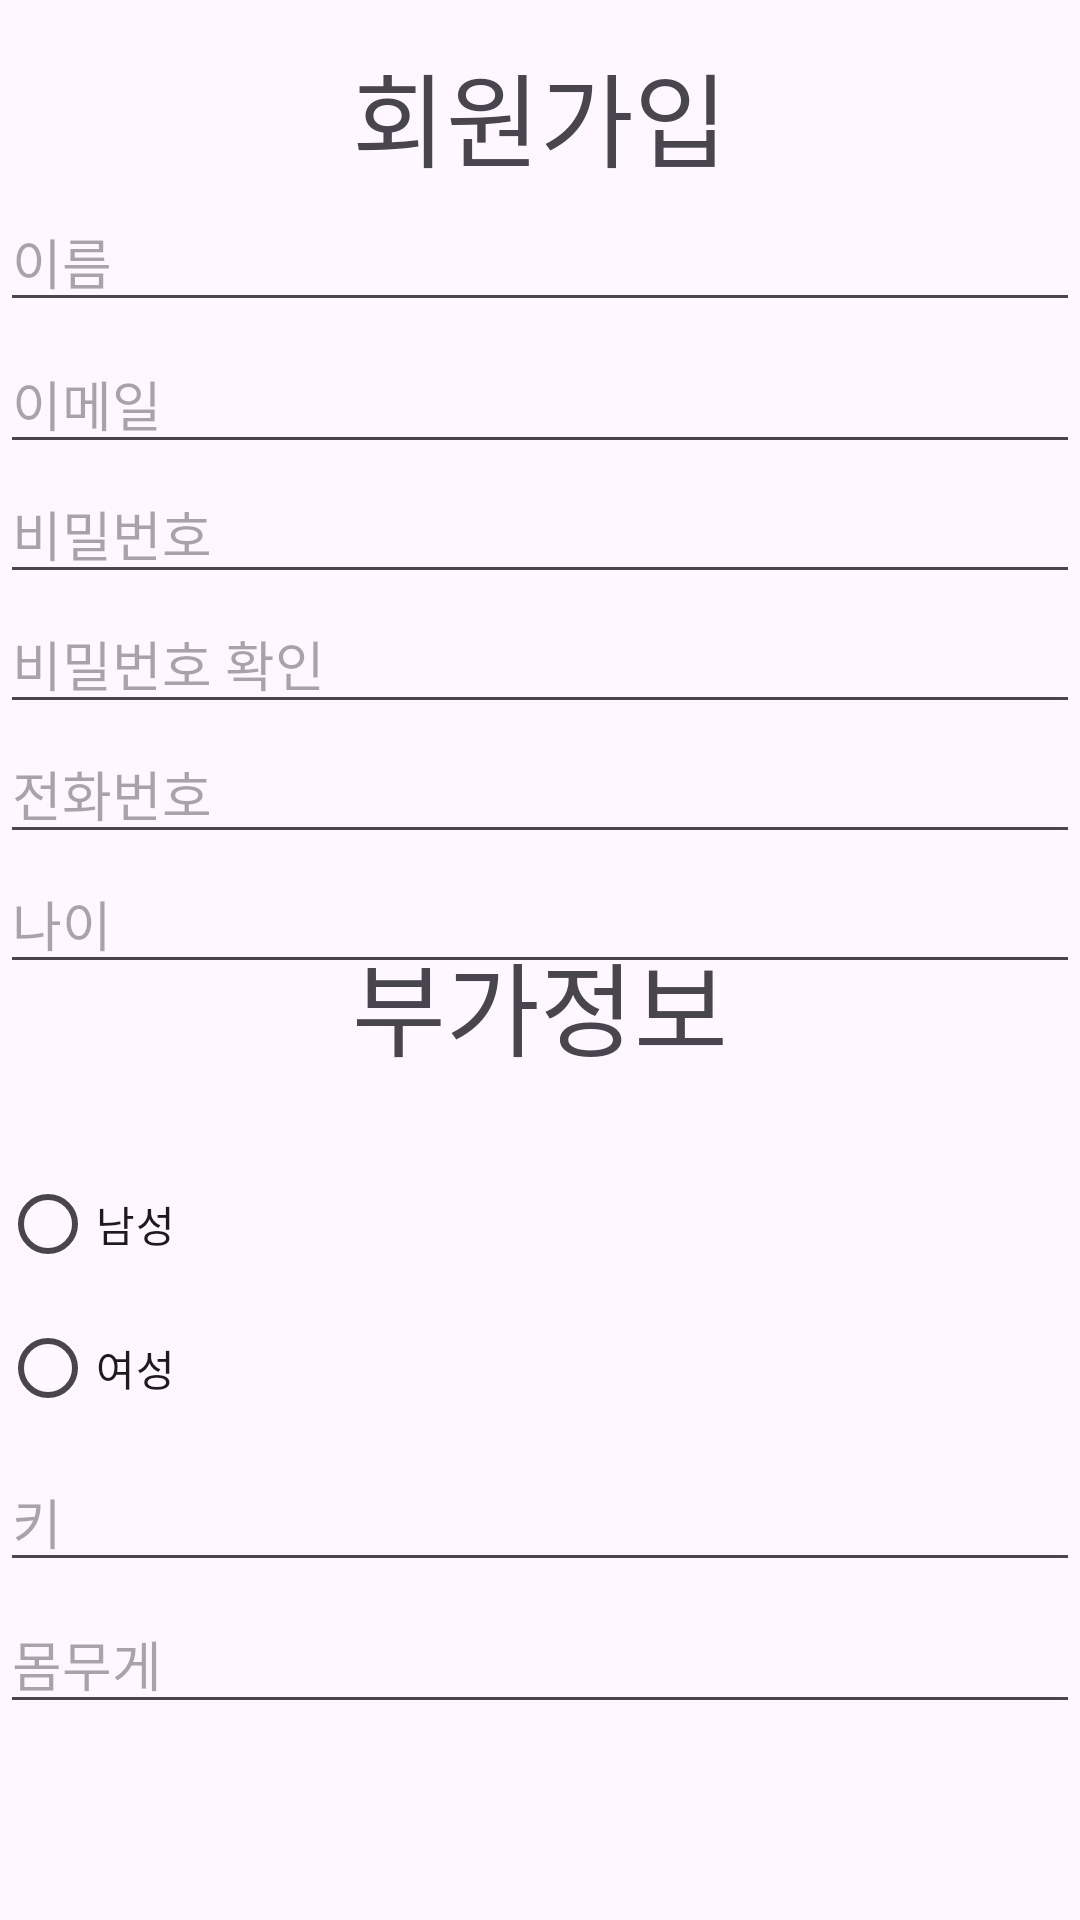

Reconstruct the res/layout file that produces this screen, plus the resources it refers to.
<!-- AndroidManifest.xml: application theme Theme.Yaming -->
<!-- res/layout/activity_signin.xml -->
<?xml version="1.0" encoding="utf-8"?>
<androidx.constraintlayout.widget.ConstraintLayout xmlns:android="http://schemas.android.com/apk/res/android"
    xmlns:app="http://schemas.android.com/apk/res-auto"
    xmlns:tools="http://schemas.android.com/tools"
    android:layout_width="match_parent"
    android:layout_height="match_parent"
    tools:context=".SigninActivity">

    <EditText
        android:id="@+id/editTextName"
        android:layout_width="0dp"
        android:layout_height="wrap_content"
        android:layout_marginTop="64dp"
        android:hint="이름"
        app:layout_constraintEnd_toEndOf="parent"
        app:layout_constraintHorizontal_bias="0.0"
        app:layout_constraintStart_toStartOf="parent"
        app:layout_constraintTop_toTopOf="parent" />

    <EditText
        android:id="@+id/editTextPassword"
        android:layout_width="0dp"
        android:layout_height="wrap_content"
        android:hint="비밀번호"
        app:layout_constraintEnd_toEndOf="parent"
        app:layout_constraintHorizontal_bias="0.0"
        app:layout_constraintStart_toStartOf="parent"
        app:layout_constraintTop_toBottomOf="@+id/editTextEmail" />

    <EditText
        android:id="@+id/editTextPhoneNumber"
        android:layout_width="0dp"
        android:layout_height="wrap_content"
        android:hint="전화번호"
        app:layout_constraintEnd_toEndOf="parent"
        app:layout_constraintHorizontal_bias="1.0"
        app:layout_constraintStart_toStartOf="parent"
        app:layout_constraintTop_toBottomOf="@+id/editTextConfirmPassword" />

    <EditText
        android:id="@+id/editTextAge"
        android:layout_width="0dp"
        android:layout_height="wrap_content"
        android:hint="나이"
        app:layout_constraintEnd_toEndOf="parent"
        app:layout_constraintHorizontal_bias="1.0"
        app:layout_constraintStart_toStartOf="parent"
        app:layout_constraintTop_toBottomOf="@+id/editTextPhoneNumber" />

    <EditText
        android:id="@+id/editTextConfirmPassword"
        android:layout_width="0dp"
        android:layout_height="wrap_content"
        android:hint="비밀번호 확인"
        app:layout_constraintEnd_toEndOf="parent"
        app:layout_constraintHorizontal_bias="1.0"
        app:layout_constraintStart_toStartOf="parent"
        app:layout_constraintTop_toBottomOf="@+id/editTextPassword" />

    <EditText
        android:id="@+id/editTextEmail"
        android:layout_width="0dp"
        android:layout_height="wrap_content"
        android:layout_marginTop="4dp"
        android:hint="이메일"
        app:layout_constraintEnd_toEndOf="parent"
        app:layout_constraintHorizontal_bias="1.0"
        app:layout_constraintStart_toStartOf="parent"
        app:layout_constraintTop_toBottomOf="@+id/editTextName" />

    <Button
        android:id="@+id/buttonRegister"
        android:layout_width="0dp"
        android:layout_height="wrap_content"
        android:layout_marginTop="444dp"
        app:backgroundTint="#357035"
        android:text="가입"
        app:layout_constraintEnd_toEndOf="parent"
        app:layout_constraintHorizontal_bias="0.0"
        app:layout_constraintStart_toStartOf="parent"
        app:layout_constraintTop_toBottomOf="@+id/editTextPassword" />

    <TextView
        android:id="@+id/textView10"
        android:layout_width="wrap_content"
        android:layout_height="wrap_content"
        android:text="회원가입"
        android:textSize="34sp"
        app:layout_constraintBottom_toBottomOf="parent"
        app:layout_constraintEnd_toEndOf="parent"
        app:layout_constraintStart_toStartOf="parent"
        app:layout_constraintTop_toTopOf="parent"
        app:layout_constraintVertical_bias="0.023" />

    <TextView
        android:id="@+id/textView11"
        android:layout_width="wrap_content"
        android:layout_height="wrap_content"
        android:text="부가정보"
        android:textSize="34sp"
        app:layout_constraintBottom_toBottomOf="parent"
        app:layout_constraintEnd_toEndOf="parent"
        app:layout_constraintStart_toStartOf="parent"
        app:layout_constraintTop_toTopOf="parent"
        app:layout_constraintVertical_bias="0.525" />

    <RadioGroup
        android:id="@+id/radioGroupGender"
        android:layout_width="0dp"
        android:layout_height="wrap_content"
        android:layout_marginTop="56dp"
        app:layout_constraintEnd_toEndOf="parent"
        app:layout_constraintHorizontal_bias="0.0"
        app:layout_constraintStart_toStartOf="parent"
        app:layout_constraintTop_toBottomOf="@+id/editTextAge">

        <RadioButton
            android:id="@+id/radioButtonMale"
            android:layout_width="wrap_content"
            android:layout_height="wrap_content"
            android:text="남성" />

        <RadioButton
            android:id="@+id/radioButtonFemale"
            android:layout_width="wrap_content"
            android:layout_height="wrap_content"
            android:text="여성" />
    </RadioGroup>

    <EditText
        android:id="@+id/editTextWeight"
        android:layout_width="0dp"
        android:layout_height="wrap_content"
        android:layout_marginTop="4dp"
        android:hint="몸무게"
        app:layout_constraintEnd_toEndOf="parent"
        app:layout_constraintHorizontal_bias="0.0"
        app:layout_constraintStart_toStartOf="parent"
        app:layout_constraintTop_toBottomOf="@+id/editTextHeight" />

    <EditText
        android:id="@+id/editTextHeight"
        android:layout_width="0dp"
        android:layout_height="wrap_content"
        android:layout_marginTop="4dp"
        android:hint="키"
        app:layout_constraintEnd_toEndOf="parent"
        app:layout_constraintHorizontal_bias="0.0"
        app:layout_constraintStart_toStartOf="parent"
        app:layout_constraintTop_toBottomOf="@+id/radioGroupGender" />


</androidx.constraintlayout.widget.ConstraintLayout>
<!-- resources referenced by this layout -->
<resources>
  <style name="Theme.Yaming" parent="Base.Theme.Yaming" />
  <style name="Base.Theme.Yaming" parent="Theme.Material3.DayNight.NoActionBar">
          
          
      </style>
</resources>
